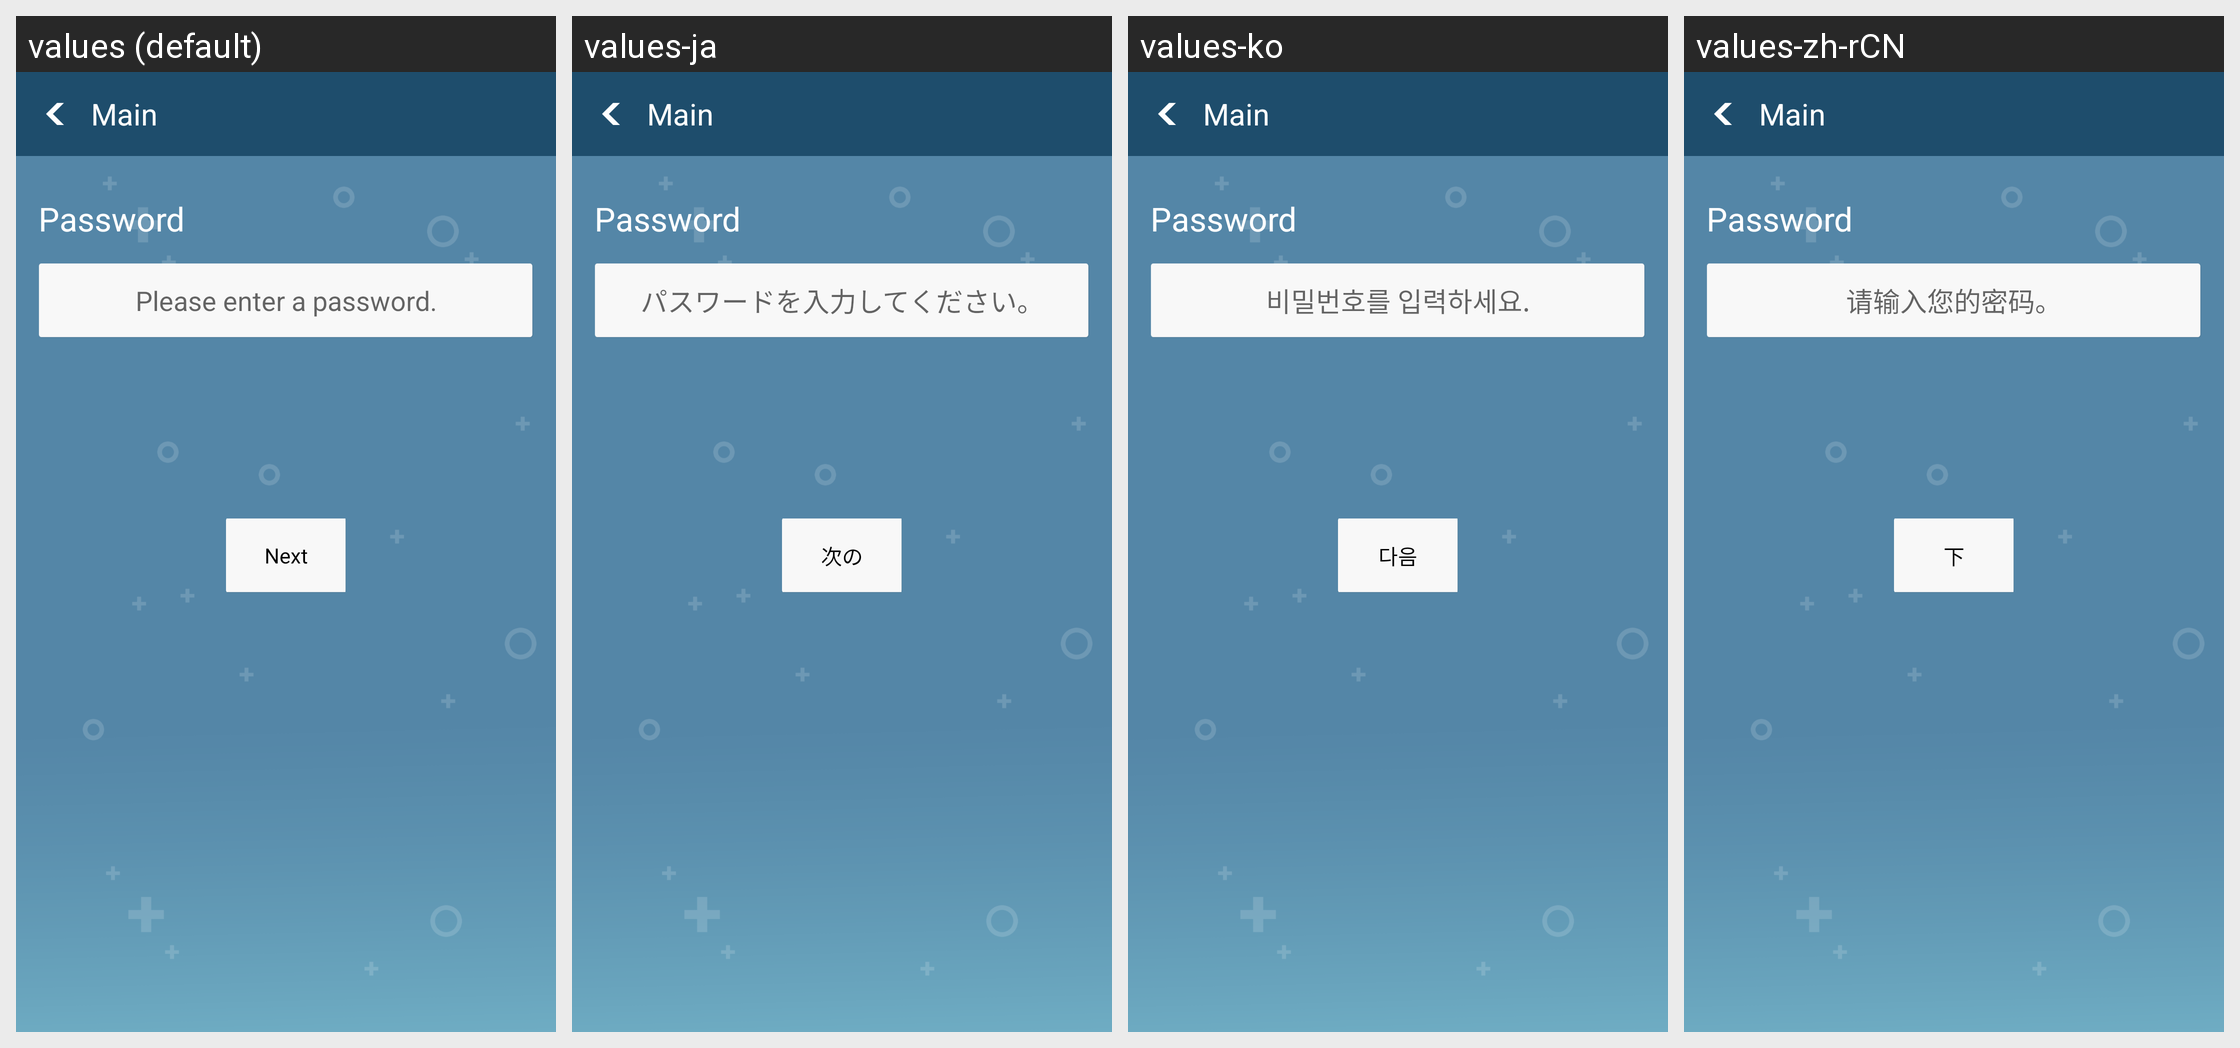

Strings drawn on this Android screen and how each of the app's shown locales translates them:
Android screen res/layout/activity_password.xml rendered under 4 locales, left to right: values (default), values-ja, values-ko, values-zh-rCN. Device: Nexus 5 (rendered at 1080×1920; each locale shown at half size, 540×960, under a caption strip naming it); theme AppTheme.
Strings drawn on this screen, with the default value and each locale's value (text and hints the layout hard-codes, and strings that could not be matched under every locale, appear in the picture but are not listed):

please_enter_a_password
  values: Please enter a password.
  values-ja: パスワードを入力してください。
  values-ko: 비밀번호를 입력하세요.
  values-zh-rCN: 请输入您的密码。

next
  values: Next
  values-ja: 次の
  values-ko: 다음
  values-zh-rCN: 下
